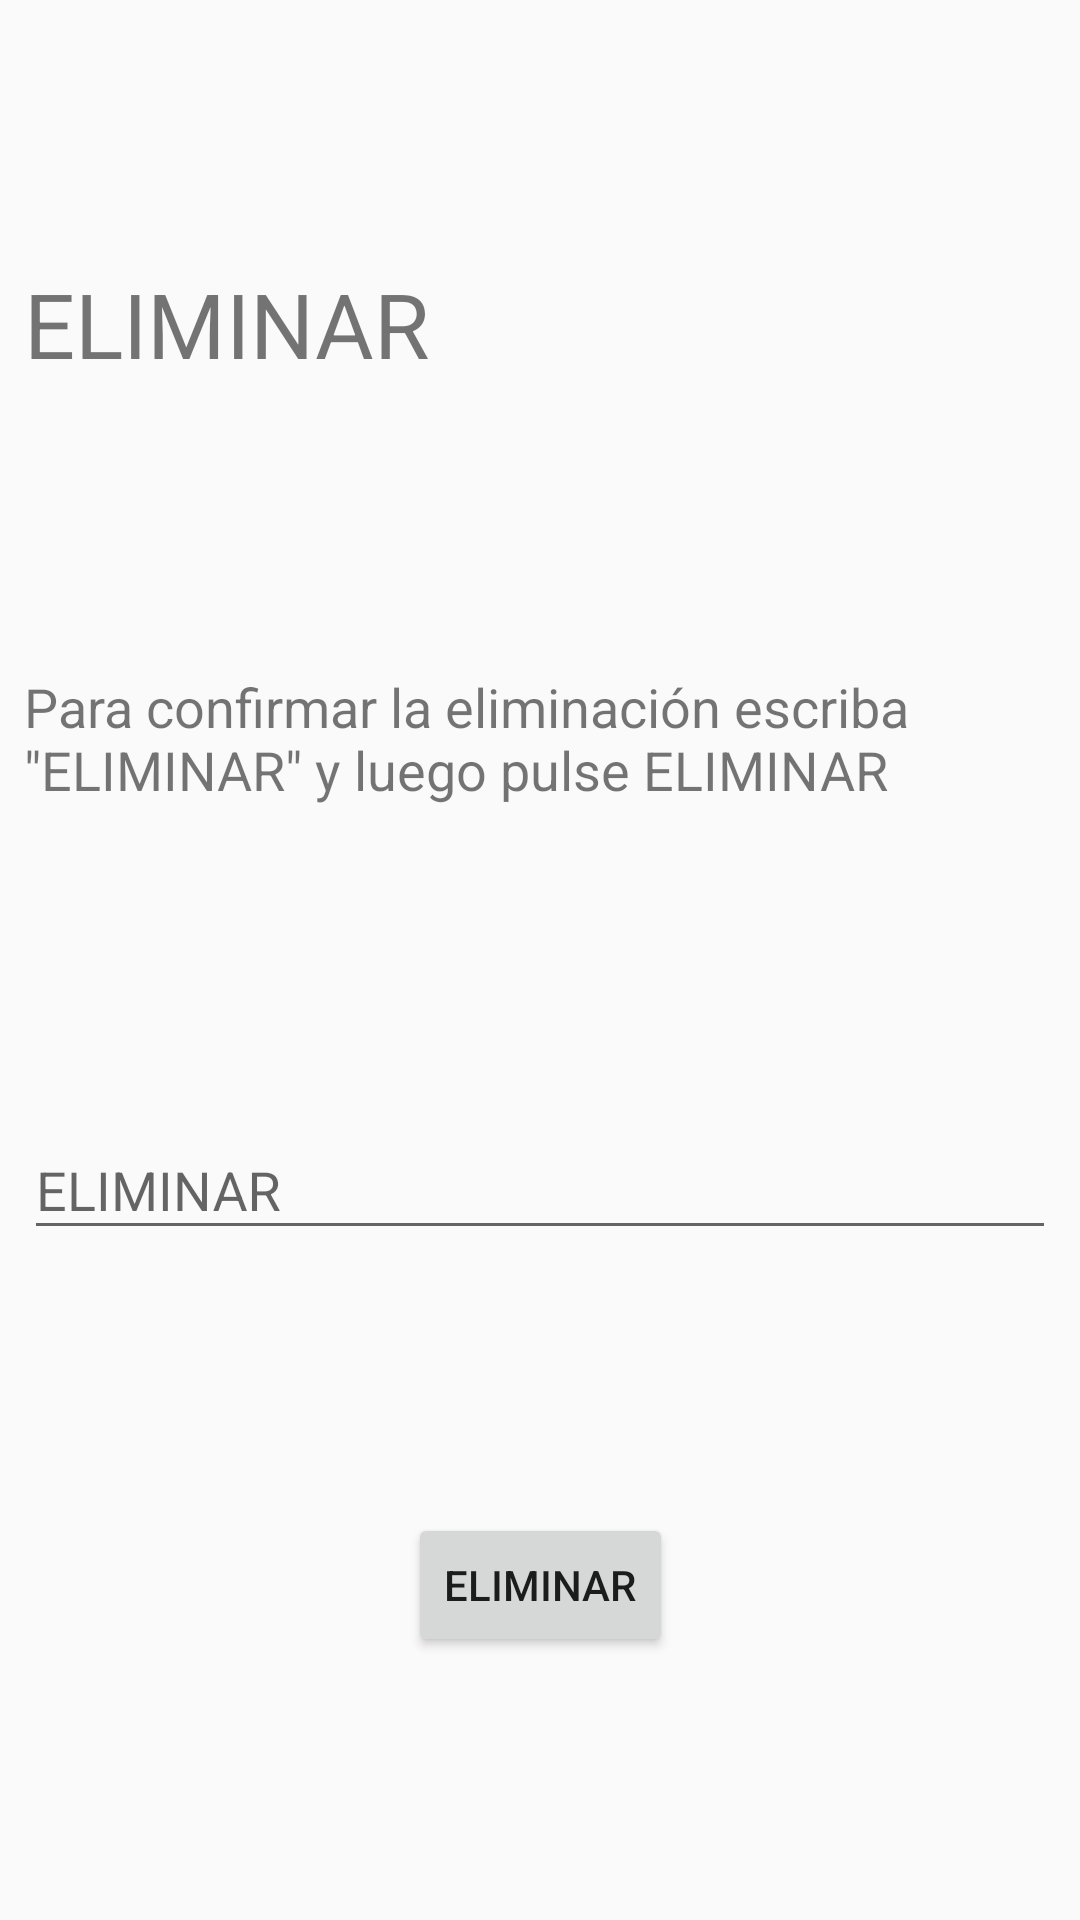

Here is an Android app screen rendered from its layout file. Give the layout XML and the strings, colors and styles it references.
<!-- AndroidManifest.xml: application theme AppTheme -->
<!-- res/layout/dialog_eliminar.xml -->
<?xml version="1.0" encoding="utf-8"?>
<android.support.constraint.ConstraintLayout xmlns:android="http://schemas.android.com/apk/res/android"
    xmlns:app="http://schemas.android.com/apk/res-auto"
    xmlns:tools="http://schemas.android.com/tools"
    android:layout_width="match_parent"
    android:layout_height="wrap_content">

    <TextView
        android:id="@+id/textView4"
        android:layout_width="0dp"
        android:layout_height="40dp"
        android:layout_marginBottom="8dp"
        android:layout_marginEnd="8dp"
        android:layout_marginStart="8dp"
        android:layout_marginTop="8dp"
        android:text="@string/eliminarM"
        android:textSize="30sp"
        app:layout_constraintBottom_toTopOf="@+id/textView8"
        app:layout_constraintEnd_toEndOf="parent"
        app:layout_constraintStart_toStartOf="parent"
        app:layout_constraintTop_toTopOf="parent" />

    <TextView
        android:id="@+id/textView8"
        android:layout_width="0dp"
        android:layout_height="wrap_content"
        android:layout_marginBottom="8dp"
        android:layout_marginEnd="8dp"
        android:layout_marginStart="8dp"
        android:layout_marginTop="8dp"
        android:text="@string/txteliminar"
        android:textSize="18sp"
        app:layout_constraintBottom_toTopOf="@+id/textInputLayout2"
        app:layout_constraintEnd_toEndOf="parent"
        app:layout_constraintStart_toStartOf="parent"
        app:layout_constraintTop_toBottomOf="@+id/textView4" />

    <android.support.design.widget.TextInputLayout
        android:id="@+id/textInputLayout2"
        android:layout_width="0dp"
        android:layout_height="wrap_content"
        android:layout_marginEnd="8dp"
        android:layout_marginStart="8dp"
        android:layout_marginTop="8dp"
        app:layout_constraintBottom_toTopOf="@+id/btneliminar"
        app:layout_constraintEnd_toEndOf="parent"
        app:layout_constraintStart_toStartOf="parent"
        app:layout_constraintTop_toBottomOf="@+id/textView8">

        <android.support.design.widget.TextInputEditText
            android:id="@+id/editeliminar"
            android:layout_width="match_parent"
            android:layout_height="wrap_content"
            android:hint="@string/eliminarM" />
    </android.support.design.widget.TextInputLayout>

    <Button
        android:id="@+id/btneliminar"
        android:layout_width="wrap_content"
        android:layout_height="wrap_content"
        android:layout_marginBottom="8dp"
        android:layout_marginEnd="8dp"
        android:layout_marginStart="8dp"
        android:layout_marginTop="8dp"
        android:text="@string/eliminarM"
        app:layout_constraintBottom_toBottomOf="parent"
        app:layout_constraintEnd_toEndOf="parent"
        app:layout_constraintStart_toStartOf="parent"
        app:layout_constraintTop_toBottomOf="@+id/textInputLayout2" />

</android.support.constraint.ConstraintLayout>
<!-- resources referenced by this layout -->
<resources>
  <string name="eliminarM">ELIMINAR</string>
  <string name="txteliminar">Para confirmar la eliminación escriba \"ELIMINAR\"  y luego pulse ELIMINAR</string>
  <style name="AppTheme" parent="Theme.AppCompat.Light.DarkActionBar">
          
          <item name="colorPrimary">@color/colorPrimary</item>
          <item name="colorPrimaryDark">@color/colorPrimaryDark</item>
          <item name="colorAccent">@color/colorAccent</item>
      </style>
  <color name="colorPrimary">#3f51b5</color>
  <color name="colorPrimaryDark">#303F9F</color>
  <color name="colorAccent">#9000ff</color>
</resources>
